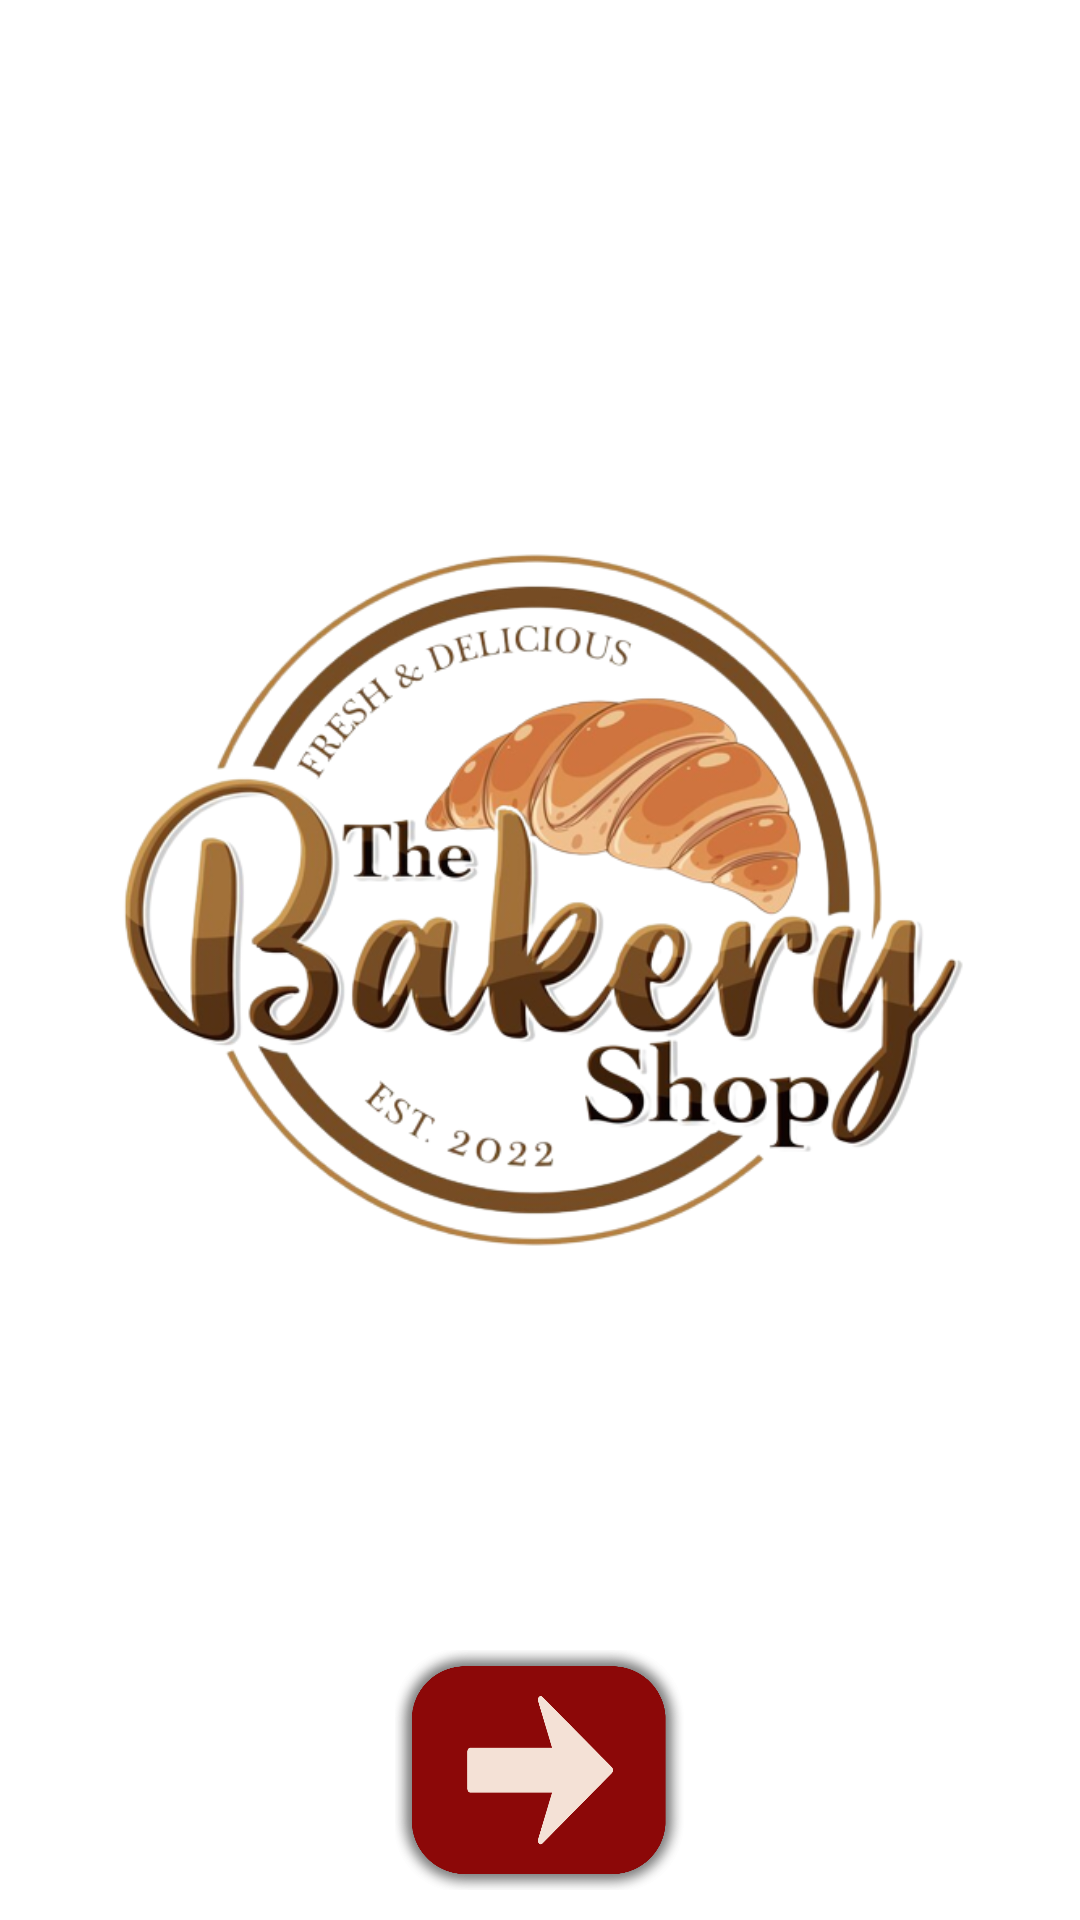

Reconstruct the res/layout file that produces this screen, plus the resources it refers to.
<!-- AndroidManifest.xml: application theme Theme.MyApplication2 -->
<!-- res/layout/activity_splash.xml -->
<?xml version="1.0" encoding="utf-8"?>
<RelativeLayout
    xmlns:android="http://schemas.android.com/apk/res/android"
    xmlns:app="http://schemas.android.com/apk/res-auto"
    xmlns:tools="http://schemas.android.com/tools"
    android:layout_width="match_parent"
    android:layout_height="match_parent"
    android:background="#fff"
    tools:context=".Splash">

    <Space
        android:layout_width="match_parent"
        android:layout_height="30dp"
        android:id="@+id/spacel"/>


    <ImageView
        android:id="@+id/imagesplash"
        android:layout_width="300dp"
        android:layout_height="300dp"
        android:layout_below="@id/spacel"
        android:layout_centerHorizontal="true"
        android:layout_marginTop="120dp"
        android:src="@drawable/bakerypic"/>

    <ImageView
        android:id="@+id/nextImage"
        android:layout_width="100dp"
        android:layout_height="100dp"
        android:layout_below="@id/spacel"
        android:layout_centerHorizontal="true"
        android:layout_marginTop="520dp"
        android:layout_marginBottom="10dp"
        android:src="@drawable/nextbutton"/>


</RelativeLayout>
<!-- resources referenced by this layout -->
<resources>
  <!-- drawable bakerypic: png bitmap (drawable, 237772 bytes) -->
  <!-- drawable nextbutton: png bitmap (drawable, 49598 bytes) -->
  <style name="Theme.MyApplication2" parent="Base.Theme.MyApplication2" />
  <style name="Base.Theme.MyApplication2" parent="Theme.Material3.DayNight.NoActionBar">
          
          
      </style>
</resources>
